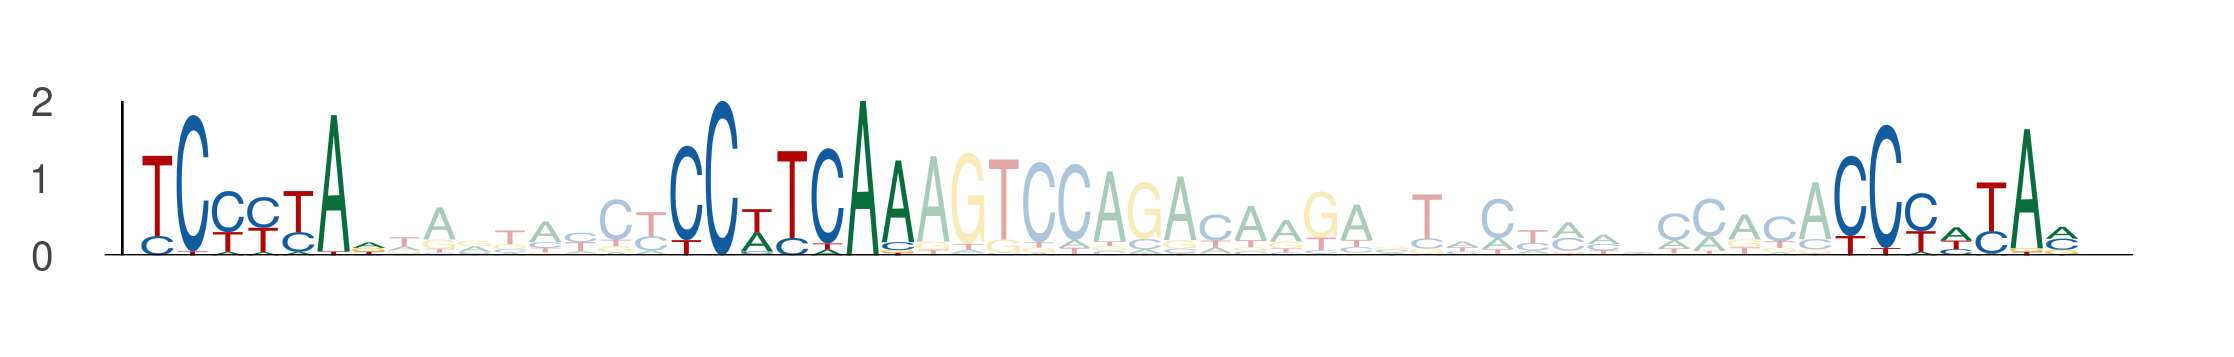

Source data for this figure (header and first rows):
seq_index, start_position, end_position, is_reversed_complement
3134, 61, 68, 0
3134, 76, 83, 0
3134, 109, 116, 0
4433, 43, 50, 0
4433, 58, 65, 0
4433, 91, 98, 0
2452, 61, 68, 0
2452, 76, 83, 0
2452, 109, 116, 0
3512, 61, 68, 0
3512, 76, 83, 0
3512, 109, 116, 0
2947, 61, 68, 0
2947, 76, 83, 0
2947, 109, 116, 0
1915, 61, 68, 0
1915, 76, 83, 0
1915, 109, 116, 0
4449, 61, 68, 0
4449, 76, 83, 0
4449, 109, 116, 0
1248, 61, 68, 0
1248, 76, 83, 0
1248, 109, 116, 0
5383, 61, 68, 0
5383, 76, 83, 0
5383, 109, 116, 0
5372, 61, 68, 0
5372, 76, 83, 0
5372, 109, 116, 0
1962, 61, 68, 0
1962, 76, 83, 0
1962, 109, 116, 0
1644, 61, 68, 0
1644, 76, 83, 0
1644, 109, 116, 0
5173, 61, 68, 0
5173, 76, 83, 0
5173, 109, 116, 0
2600, 61, 68, 0
2600, 76, 83, 0
2600, 109, 116, 0
1761, 61, 68, 0
1761, 76, 83, 0
1761, 109, 116, 0
6071, 61, 68, 0
6071, 76, 83, 0
6071, 109, 116, 0
351, 61, 68, 0
351, 76, 83, 0
351, 109, 116, 0
3687, 61, 68, 0
3687, 76, 83, 0
3687, 109, 116, 0
131, 61, 68, 0
131, 76, 83, 0
131, 109, 116, 0
5379, 61, 68, 0
5379, 76, 83, 0
5379, 109, 116, 0
... 48 more rows
